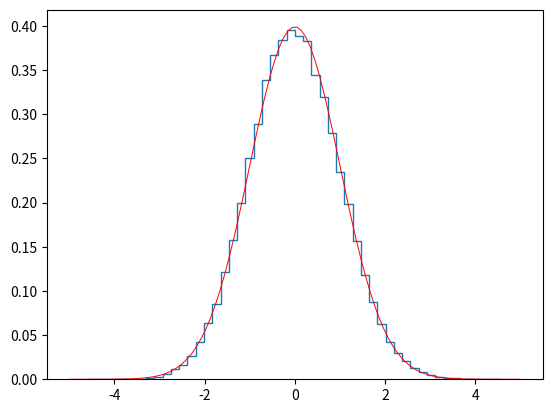

Write the Python code that produced this figure.
#Code218.py

import numpy as np
from numpy.random import geometric
import matplotlib.pyplot as plt
import math
from scipy.stats import norm

def generate(p,k,mu,sigma):
    z = geometric(p, size=k)
    s = (np.sum(z)-(k*mu))/(sigma*math.sqrt(k))
    return s

def plotter(result):
    # Central limit theorem using sampling as histogram
    M = max(np.abs(result))
    ls = np.linspace(start=-M, stop=+M,num=50 + 1, endpoint=True)
    plt.hist(result,bins=ls,density=1,histtype='step',label="Histogramme")
    
    # Central limit theorem using theoretic approximation (Normal distribution)
    mu, variance = 0, 1
    sigma = math.sqrt(variance)
    x = np.linspace(mu - 5*sigma, mu + 5*sigma, 100)   
    plt.plot(x, norm.pdf(x, mu, sigma),linewidth=0.7, color='r')
    plt.show()

def TCL(N):
    k, p = 1000, 1/12
    mu, sigma = 1/p, math.sqrt((1-p)/(p**2))
    result = [generate(p,k,mu,sigma) for _ in range(N)]
    plotter(result)

TCL(100000)